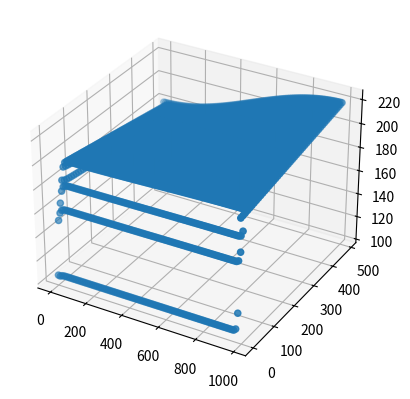

The script that saved this image:
# [redacted]
# [redacted]

#2-dimensional groundwater dynamics

import matplotlib.pyplot as plt
from mpl_toolkits.mplot3d import Axes3D

import math

# Intilize and declare variables
nx=100
ny=50
ni=5

sigma0 = 1 
a= -0.04
phi0 = 200
b= -20
lx=1000
hx=lx/nx
ly=500
hy=ly/ny
phi=[[0 for y in range(ny+1)] for x in range(nx+1)]
sigma=[[0 for y in range(ny+1)] for x in range(nx+1)]
f=[[0 for y in range(ny+1)] for x in range(nx+1)]
p=0.5

def main():
	# Set up boundary values and a trial condition
	for i in range(nx):
		x=i*hx
		for j in range(ny):
			y=j*hy
			sigma[i][j]=sigma0+a*y
			phi[i][j]=phi0+b*math.cos(math.pi*x/lx)*y/ly
			f[i][j]=0
	for step in range(ni-1):
	# Ensure boundary conditions by 4-point formula
		for j in range(ny-1):
			phi[0][j]=(4*phi[1][j]-phi[2][j])/3
			phi[nx][j]=(4*phi[nx-1][j]-phi[nx-2][j])/3
		relax2d(p,hx,hy,phi,sigma,f)

	# output the result
	ls_x=[]
	ls_y=[]
	ls_z=[]

	for i in range(nx):
		x=i*hx
		for j in range(ny):
			y=j*hy
			print("x = "+str(x)+" "+"y = "+str(y))
			print("phi["+str(i)+"]["+str(j)+"] = "+str(phi[i][j]))

			ls_x.append(x)
			ls_y.append(y)
			ls_z.append(phi[i][j])
	fig=plt.figure()
	ax=fig.add_subplot(111, projection='3d')
	ax.scatter(ls_x,ls_y,ls_z)
	plt.show()


def relax2d(p,hx,hy,u,d,s):
	# Method to perform a relaxation step in 2D
	h2=hx*hx
	a=h2/(hy*hy)
	b=1/(4*(1+a))
	ab=a*b
	q=1-p

	for i in range(nx-1):
		for j in range(ny-1):
			xp=b*(d[i+1][j]/d[i][j]+1)
			xm=b*(d[i-1][j]/d[i][j]+1)
			yp=ab*(d[i][j+1]/d[i][j]+1)
			ym=ab*(d[i][j-1]/d[i][j]+1)
			u[i][j]=q*u[i][j]+p*(xp*u[i+1][j]
				+xm*u[i-1][j]+yp*u[i][j+1]
				+ym*u[i][j-1]+h2*s[i][j])

main()   # Now starting the program